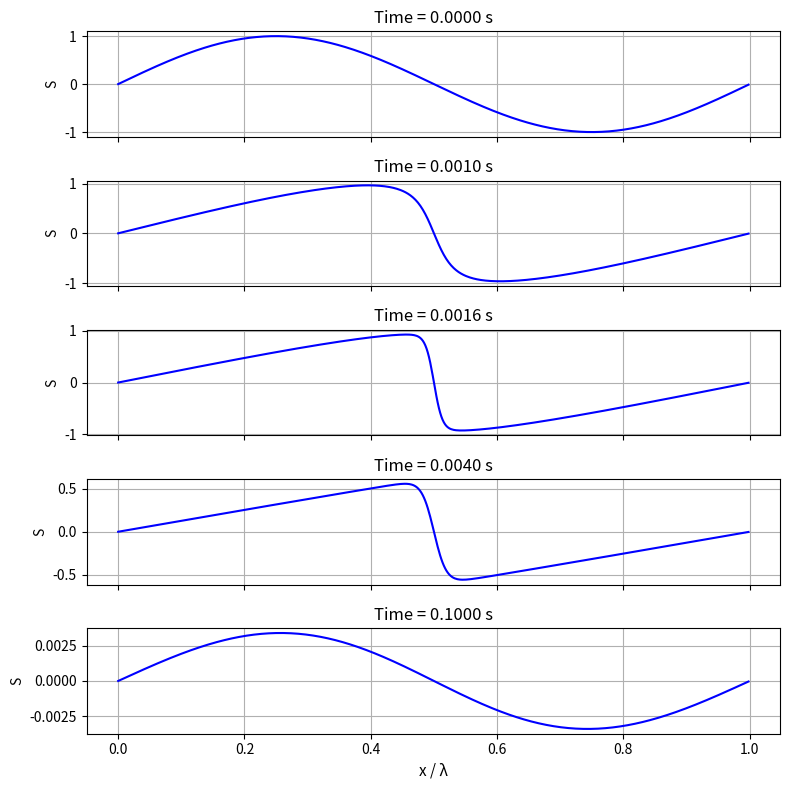

Here is the Python script that generated this plot:
import numpy as np
import scipy.integrate as spi
import matplotlib.pyplot as plt

# Physical Parameters
f0 = 1E6        # frequency
Pa = 100E3      # pressure Amplitude (Reference)
rho0 = 1000     # water density [kg*m^-3]
c0 = 1500       # speed of sound in water [m/s]
beta = 3.5      # non-linearity coefficient
delta = 4.3E-6  # sound diffusivity

# Derived Parameters
Lambda = c0 / f0                        # wave length [m]
k0 = 2 * np.pi / Lambda                 # wavenumber
m = (beta / (rho0 * c0)) * Pa           # non dimensionalized m by mutiplying Pa
d = delta / 2                           # non dimensionalized diffusivity

# Space and Time
timespan = [0, 0.1]                                 # total time span [s]
timestep = np.linspace(0, timespan[1], 500)         # descretized time range from 0-0.1s
NX = 512                                            # number of spatial points  
X = np.linspace(0, Lambda, NX, endpoint=False)      # spatial domain from 0 to lambda
dX = X[1] - X[0]                                    # spatial step size

# Initial Condition
S0 = np.sin(k0 * X)

def BurgersEquation(t, S, X, m, d):
    '''Input in spatial, solved in spectral, transform again to spatial as output'''
    '''The output is an array of S at timestep t'''
    #Wave number discretization
    N_x = X.size
    dx = X[1] - X[0]
    k = 2*np.pi*np.fft.fftfreq(N_x, d = dx)

    #Spatial derivative in the Fourier domain
    S_hat = np.fft.fft(S)
    S_hat_x = 1j*k*S_hat
    S_hat_xx = -k**2*S_hat

    # Back to spatial domain
    S_x = np.fft.ifft(S_hat_x)
    S_xx = np.fft.ifft(S_hat_xx)

    # Compute Burgers equation time derivative
    S_t = -m*S*S_x + d*S_xx

    # Ensure real output
    S_t = S_t.real
    return S_t

def rhs(t, S):
    return BurgersEquation(t, S, X, m, d)

if __name__ == "__main__":
    sol = spi.solve_ivp(rhs, 
                  timespan, 
                  S0, 
                  t_eval = timestep, 
                  method='BDF')
    # print(sol)
    indices = [0, 5, 8, 20, 499]  # Different time spot
    fig, axes = plt.subplots(len(indices), 1, figsize=(8, 8), sharex=True)

    for i, idx in enumerate(indices):
        t = sol.t[idx]
        S_profile = sol.y[:, idx]

        ax = axes[i]
        ax.plot(X / Lambda, S_profile, color='b')
        ax.set_ylabel("S")
        ax.set_title(f"Time = {t:.4f} s")
        ax.grid(True)

    axes[-1].set_xlabel("x / λ", fontsize=11) 
    plt.tight_layout()
    plt.show()


